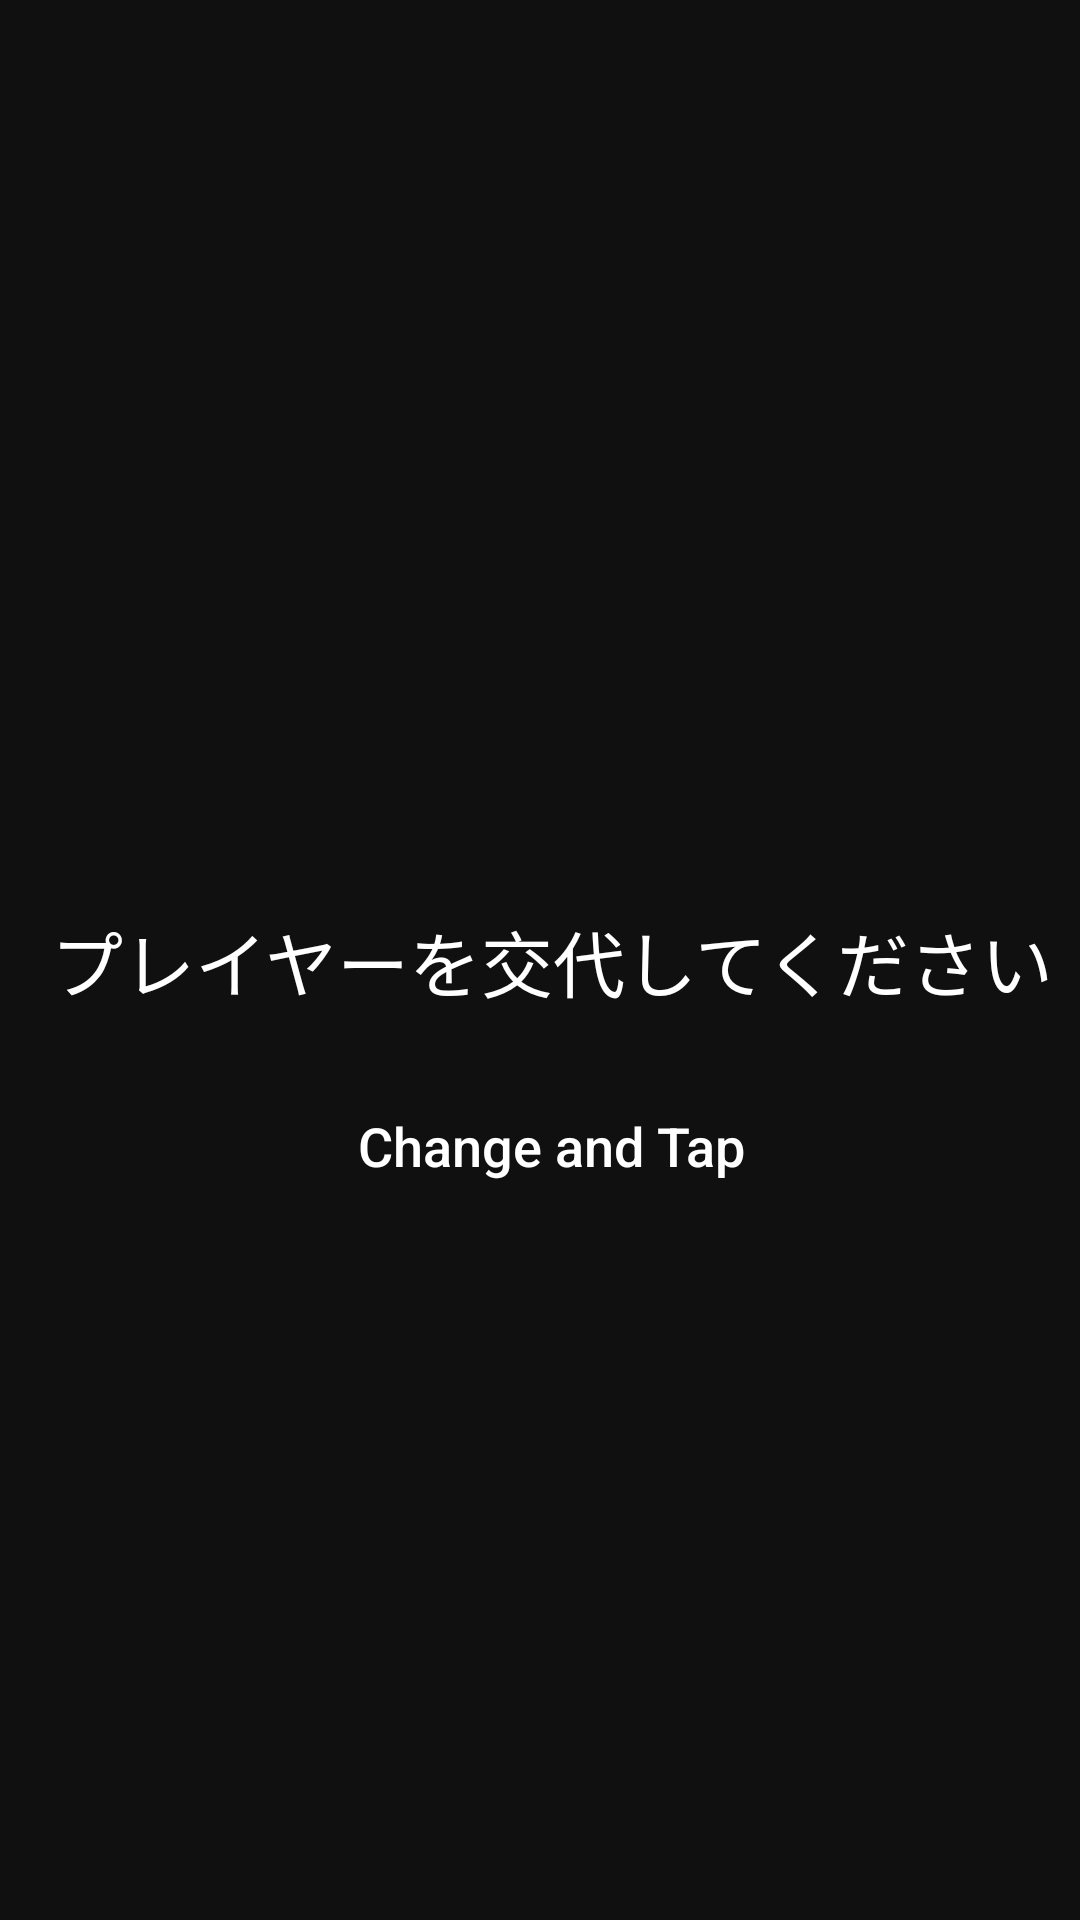

The Android layout XML behind this screen, and the referenced resources:
<!-- AndroidManifest.xml: application theme AppTheme.NoActionBar -->
<!-- res/layout/fragment_turn_change.xml -->
<?xml version="1.0" encoding="utf-8"?>
<androidx.constraintlayout.widget.ConstraintLayout xmlns:android="http://schemas.android.com/apk/res/android"
    xmlns:app="http://schemas.android.com/apk/res-auto"
    xmlns:tools="http://schemas.android.com/tools"
    android:id="@+id/turn_change_background"
    android:layout_width="match_parent"
    android:layout_height="match_parent"
    android:background="@color/order_background"
    tools:context=".view.Fragment.TurnChangeFragment">

    <androidx.constraintlayout.widget.ConstraintLayout
        android:layout_width="wrap_content"
        android:layout_height="wrap_content"
        android:layout_marginStart="8dp"
        android:layout_marginTop="8dp"
        android:layout_marginBottom="8dp"
        app:layout_constraintBottom_toBottomOf="parent"
        app:layout_constraintEnd_toEndOf="parent"
        app:layout_constraintStart_toStartOf="parent"
        app:layout_constraintTop_toTopOf="parent">

        <TextView
            android:id="@+id/HitBlow"
            android:layout_width="wrap_content"
            android:layout_height="wrap_content"
            android:text="@string/eir"
            android:textAlignment="center"
            android:textColor="@color/white"
            android:textSize="30sp"
            android:visibility="visible"
            app:layout_constraintEnd_toEndOf="parent"
            app:layout_constraintStart_toStartOf="parent"
            app:layout_constraintTop_toTopOf="parent" />

        <TextView
            android:id="@+id/player_change_text"
            android:layout_width="wrap_content"
            android:layout_height="wrap_content"
            android:layout_marginTop="16dp"
            android:text="@string/player_change"
            android:textColor="@color/white"
            android:textSize="24sp"
            app:layout_constraintEnd_toEndOf="parent"
            app:layout_constraintStart_toStartOf="parent"
            app:layout_constraintTop_toBottomOf="@+id/HitBlow" />

        <TextView
            android:id="@+id/tap"
            android:layout_width="wrap_content"
            android:layout_height="wrap_content"
            android:layout_marginTop="32dp"
            android:fontFamily="sans-serif-medium"
            android:text="@string/change_and_tap"
            android:textColor="@color/white"
            android:textSize="18sp"
            app:layout_constraintBottom_toBottomOf="parent"
            app:layout_constraintEnd_toEndOf="parent"
            app:layout_constraintStart_toStartOf="parent"
            app:layout_constraintTop_toBottomOf="@+id/player_change_text" />
    </androidx.constraintlayout.widget.ConstraintLayout>

</androidx.constraintlayout.widget.ConstraintLayout>
<!-- resources referenced by this layout -->
<resources>
  <color name="order_background">#aa000000</color>
  <color name="white">#ffffff</color>
  <string name="change_and_tap">Change and Tap</string>
  <string name="eir"> </string>
  <string name="player_change">プレイヤーを交代してください</string>
  <style name="AppTheme.NoActionBar">
          <item name="windowActionBar">false</item>
          <item name="windowNoTitle">true</item>
      </style>
</resources>
